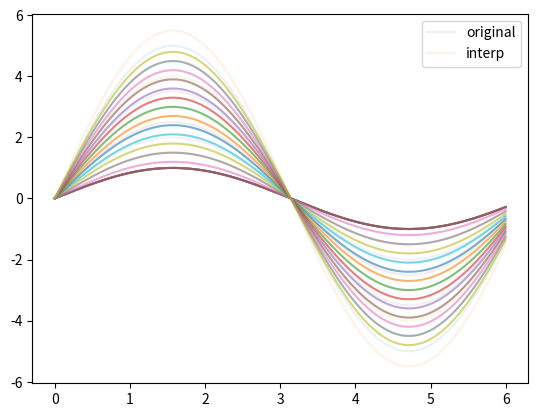

Write the Python code that produced this figure.
import numpy as np

#interp 1D array
x=np.arange(0,6.00001,0.001)
y=np.sin(x)

x2=np.arange(0,6.00001,0.0002)
y2=np.interp(x2,x,y)

import matplotlib.pyplot as plt

plt.clf()
plt.plot(x,y,  label='original')
plt.plot(x2,y2,label='interp')
plt.legend()
plt.show()

#interp 2D array
x=np.arange(1,6,0.5)
y=np.arange(0,6.00001,0.001)
z=np.outer(x,np.sin(y))

x2=np.arange(0,5.0001,0.3)
y2=np.arange(0,6.00001,0.0002)


def interp_2D(z,x,y,x2,y2,plot=False): #for z(x,y)
	(nx,ny)=np.shape(z)
	z_tmp=np.zeros((nx,len(y2)))
	for i in range(nx):
		z_tmp[i,:]=np.interp(y2,y,z[i,:])

	z2=np.zeros((len(x2),len(y2)))
	for i in range(len(y2)):
		z2[:,i]=np.interp(x2,x,z_tmp[:,i])
	if plot:
		plt.clf()
		plt.plot(y,z[0,:],label='original',alpha=0.1)
		plt.plot(y2,z2[0,:],label='interp',alpha=0.1)
		for i in range(len(x)):
			plt.plot(y,z[i,:],alpha=0.1)
		for i in range(len(x2)):
			plt.plot(y2,z2[i,:],alpha=0.6)
		plt.legend()
		plt.show()
	return z2

z2=interp_2D(z,x,y,x2,y2,plot=True)


